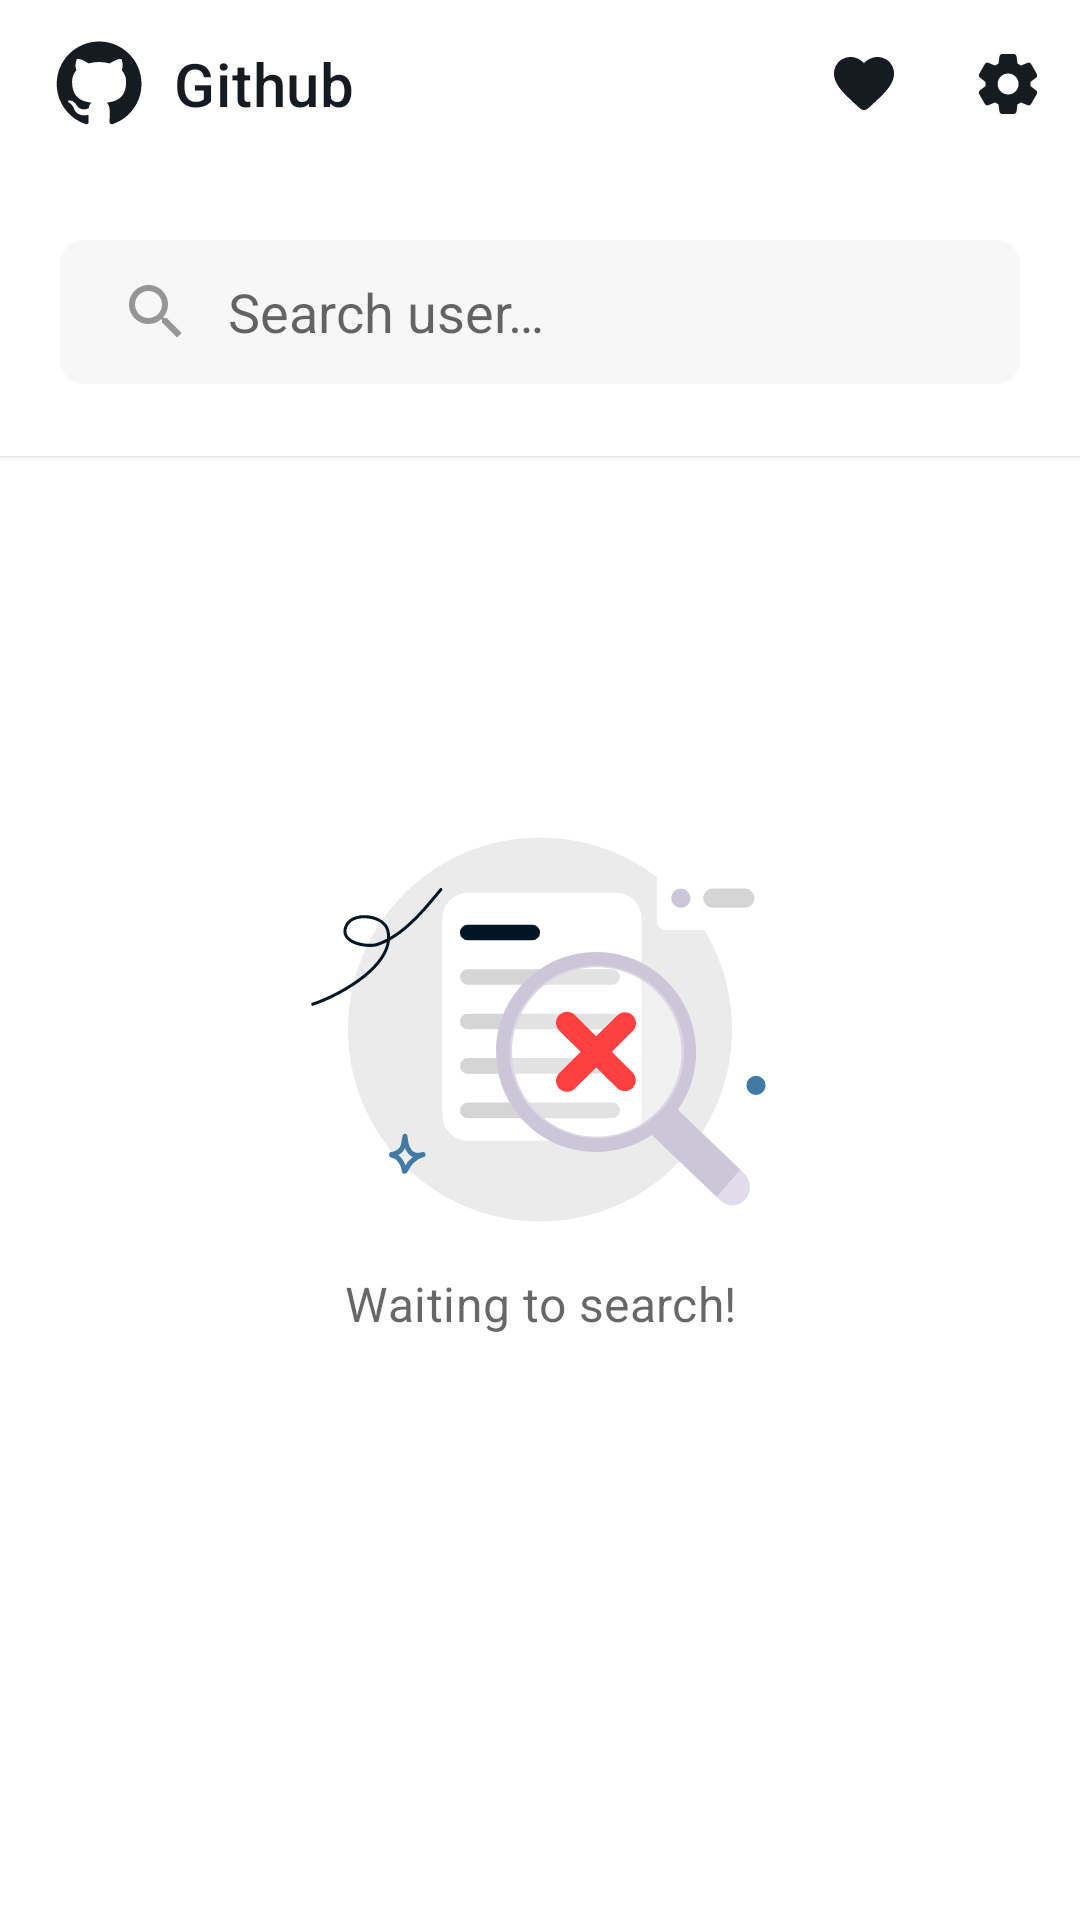

Layout XML and referenced resources for this Android screen:
<!-- AndroidManifest.xml: application theme Theme.GithubApp -->
<!-- res/layout/fragment_home.xml -->
<?xml version="1.0" encoding="utf-8"?>
<androidx.coordinatorlayout.widget.CoordinatorLayout xmlns:android="http://schemas.android.com/apk/res/android"
    xmlns:app="http://schemas.android.com/apk/res-auto"
    xmlns:tools="http://schemas.android.com/tools"
    android:layout_width="match_parent"
    android:layout_height="match_parent"
    tools:context=".ui.fragment.home.HomeFragment">

    <include
        android:id="@+id/layout_toolbar"
        layout="@layout/layout_search_toolbar" />

    <androidx.core.widget.NestedScrollView
        android:layout_width="match_parent"
        android:layout_height="match_parent"
        android:fillViewport="true"
        app:layout_behavior="@string/appbar_scrolling_view_behavior">

        <androidx.constraintlayout.widget.ConstraintLayout
            android:layout_width="match_parent"
            android:layout_height="match_parent">

            <ProgressBar
                android:id="@+id/loading_bar"
                android:layout_width="wrap_content"
                android:layout_height="wrap_content"
                android:visibility="gone"
                app:layout_constraintBottom_toBottomOf="parent"
                app:layout_constraintEnd_toEndOf="parent"
                app:layout_constraintStart_toStartOf="parent"
                app:layout_constraintTop_toTopOf="parent" />

            <androidx.recyclerview.widget.RecyclerView
                android:id="@+id/recycler_user"
                android:layout_width="match_parent"
                android:layout_height="match_parent"
                android:clipToPadding="false"
                android:paddingVertical="@dimen/card_margin_vertical"
                android:visibility="gone"
                app:layout_constraintTop_toTopOf="parent" />

            <ImageView
                android:id="@+id/iv_placeholder"
                android:layout_width="wrap_content"
                android:layout_height="wrap_content"
                android:contentDescription="@string/image_placeholder"
                app:layout_constraintBottom_toBottomOf="parent"
                app:layout_constraintEnd_toEndOf="parent"
                app:layout_constraintStart_toStartOf="parent"
                app:layout_constraintTop_toTopOf="parent"
                app:layout_constraintVertical_bias="0.34"
                android:src="@drawable/ic_placeholder_waiting" />

            <com.google.android.material.textview.MaterialTextView
                android:id="@+id/tv_placeholder"
                android:layout_width="wrap_content"
                android:layout_height="wrap_content"
                android:maxWidth="@dimen/text_placeholder_max_width"
                android:text="@string/text_placeholder_waiting"
                android:textAlignment="center"
                android:textAppearance="@style/TextAppearance.MaterialComponents.Subtitle1"
                app:layout_constraintEnd_toEndOf="@id/iv_placeholder"
                app:layout_constraintStart_toStartOf="@id/iv_placeholder"
                app:layout_constraintTop_toBottomOf="@id/iv_placeholder" />

        </androidx.constraintlayout.widget.ConstraintLayout>

    </androidx.core.widget.NestedScrollView>

</androidx.coordinatorlayout.widget.CoordinatorLayout>
<!-- res/layout/layout_search_toolbar.xml (included above) -->
<?xml version="1.0" encoding="utf-8"?>
<com.google.android.material.appbar.AppBarLayout xmlns:android="http://schemas.android.com/apk/res/android"
    xmlns:app="http://schemas.android.com/apk/res-auto"
    android:id="@+id/app_bar"
    android:layout_width="match_parent"
    style="@style/Widget.GithubApp.Appbar.Search"
    android:layout_height="wrap_content">

    <androidx.constraintlayout.widget.ConstraintLayout
        android:layout_width="match_parent"
        android:layout_height="wrap_content">

        <com.google.android.material.appbar.MaterialToolbar
            android:id="@+id/toolbar_main"
            android:layout_width="match_parent"
            android:layout_height="?actionBarSize"
            style="@style/Widget.GithubApp.Toolbar.Search"
            app:layout_constraintTop_toTopOf="parent"
            app:menu="@menu/main_menu"
            app:logo="@drawable/ic_logo_github_small"
            app:title="@string/github" />

        <androidx.appcompat.widget.SearchView
            android:id="@+id/search_view"
            style="@style/Widget.GithubApp.SearchView"
            android:layout_width="match_parent"
            android:layout_height="wrap_content"
            android:layout_marginHorizontal="@dimen/padding_root_view"
            android:layout_marginVertical="@dimen/title_margin_toolbar"
            app:layout_constraintBottom_toBottomOf="parent"
            app:layout_constraintTop_toBottomOf="@id/toolbar_main" />

    </androidx.constraintlayout.widget.ConstraintLayout>

</com.google.android.material.appbar.AppBarLayout>
<!-- resources referenced by this layout -->
<resources>
  <dimen name="card_margin_vertical">4dp</dimen>
  <dimen name="padding_root_view">20dp</dimen>
  <dimen name="text_placeholder_max_width">200dp</dimen>
  <dimen name="title_margin_toolbar">24dp</dimen>
  <string name="github">Github</string>
  <string name="image_placeholder">Image Placeholder</string>
  <string name="text_placeholder_waiting">Waiting to search!</string>
  <style name="Widget.GithubApp.Appbar.Search" parent="Widget.GithubApp.Appbar">
          <item name="elevation">1dp</item>
          <item name="materialThemeOverlay">@style/ThemeOverlay.GithubApp.Appbar.Search</item>
      </style>
  <style name="Widget.GithubApp.SearchView" parent="Widget.AppCompat.SearchView">
          <item name="queryHint">@string/search_hint</item>
          <item name="queryBackground">@null</item>
          <item name="iconifiedByDefault">false</item>
          <item name="android:background">@drawable/shape_bg_search</item>
      </style>
  <style name="Widget.GithubApp.Toolbar.Search" parent="Widget.GithubApp.Toolbar">
          <item name="android:elevation">0dp</item>
          <item name="materialThemeOverlay">@style/ThemeOverlay.GithubApp.Toolbar.Search</item>
      </style>
  <style name="Widget.GithubApp.Appbar" parent="Widget.MaterialComponents.AppBarLayout.Primary">
          <item name="materialThemeOverlay">@style/ThemeOverlay.GithubApp.Appbar</item>
          <item name="elevation">0dp</item>
      </style>
  <style name="ThemeOverlay.GithubApp.Appbar.Search" parent="ThemeOverlay.GithubApp.Appbar">
          <item name="colorPrimary">@color/colorBackground</item>
      </style>
  <string name="search_hint">Search user…</string>
  <!-- drawable shape_bg_search (drawable) -->
  <?xml version="1.0" encoding="utf-8"?>
  <shape xmlns:android="http://schemas.android.com/apk/res/android"
      android:shape="rectangle">
      <solid android:color="#08000000"/>
      <corners android:radius="@dimen/search_field_corner"/>
  </shape>
  <style name="ThemeOverlay.GithubApp.Toolbar.Search" parent="ThemeOverlay.GithubApp.Toolbar">
          <item name="colorPrimary">@android:color/transparent</item>
      </style>
  <color name="colorBackground">#ffffff</color>
  <color name="blackGithub">#161B22</color>
  <color name="colorSurface">#f5f5f5</color>
  <color name="textColorPrimary">#98000000</color>
  <color name="textColorSecondary">#64000000</color>
  <style name="ThemeOverlay.GithubApp.MaterialAlertDialog" parent="ThemeOverlay.MaterialComponents.MaterialAlertDialog">
          <item name="backgroundTint">?colorBackgroundFloating</item>
          <item name="android:background">?colorBackgroundFloating</item>
          <item name="alertDialogStyle">@style/MaterialAlertDialog.App</item>
      </style>
  <style name="ThemeOverlay.GithubApp.AlertDialog" parent="ThemeOverlay.MaterialComponents.MaterialAlertDialog">
          <item name="dialogCornerRadius">@dimen/dialog_corner_rounded</item>
          <item name="backgroundTint">?colorBackgroundFloating</item>
          <item name="android:background">?colorBackgroundFloating</item>
      </style>
  <style name="ThemeOverlay.GithubApp.Appbar" parent="">
          <item name="colorPrimary">@android:color/transparent</item>
          <item name="colorPrimaryVariant">@color/blackGithub</item>
          <item name="colorOnPrimary">@color/blackGithub</item>
      </style>
  <dimen name="search_field_corner">8dp</dimen>
  <style name="ThemeOverlay.GithubApp.Toolbar" parent="">
          <item name="colorPrimary">@color/colorBackground</item>
          <item name="colorPrimaryVariant">@color/blackGithub</item>
          <item name="colorOnPrimary">@color/blackGithub</item>
      </style>
</resources>
